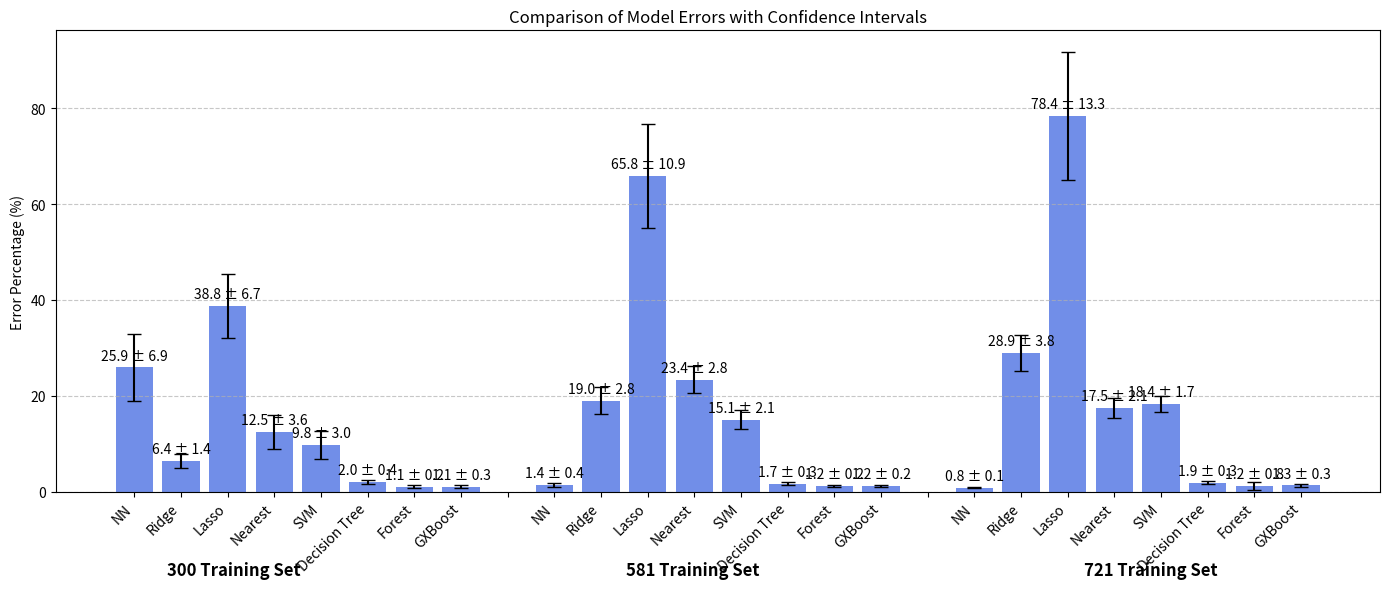

Reproduce this figure in Python.
import numpy as np
import matplotlib.pyplot as plt

# Define model names
models = [
    "NN", "Ridge", "Lasso", "Nearest", "SVM",
    "Decision Tree", "Forest", "GXBoost",
    "",  # Spacer 1
    "NN", "Ridge", "Lasso", "Nearest", "SVM",
    "Decision Tree", "Forest", "GXBoost",
    "",  # Spacer 2
    "NN", "Ridge", "Lasso", "Nearest", "SVM",
    "Decision Tree", "Forest", "GXBoost"
]

# Error values
error_rates = [
    25.95, 6.43, 38.77, 12.53, 9.79, 
    1.97, 1.1, 1.08,
    np.nan,  # Spacer 1
    1.38, 18.98, 65.83, 23.4, 15.07,
    1.68, 1.2, 1.19,
    np.nan,  # Spacer 2
    0.81, 28.92, 78.39, 17.5, 18.36,
    1.88, 1.22, 1.32
]

# Confidence intervals
ci_minus = [
    6.91, 1.38, 6.67, 3.58, 2.95, 
    0.39, 0.25, 0.28,
    0,  # Spacer 1
    0.41, 2.83, 10.88, 2.78, 2.07, 
    0.27, 0.2, 0.23,
    0,  # Spacer 2
    0.12, 3.79, 13.27, 2.15, 1.69, 
    0.27, 0.75, 0.29
]
ci_plus = ci_minus  # Symmetric CI

error_bars = [ci_minus, ci_plus]

# Start plot
plt.figure(figsize=(14, 6))
bars = plt.bar(range(len(models)), error_rates, tick_label=models,
               color='royalblue', alpha=0.75,
               yerr=error_bars, capsize=5, error_kw=dict(lw=1.5))

# Add value labels (skip spacers)
for i, (bar, model_name) in enumerate(zip(bars, models)):
    if model_name != "" and not np.isnan(bar.get_height()):
        plt.text(bar.get_x() + bar.get_width() / 2,
                 bar.get_height() + 1,
                 f"{bar.get_height():.1f} ± {ci_plus[i]:.1f}",
                 ha='center', va='bottom', fontsize=10)

# Labels and title
plt.ylabel("Error Percentage (%)")
plt.title("Comparison of Model Errors with Confidence Intervals")

# X-ticks cleanup (leave spacers empty)
tick_labels = [label if label != "" else "" for label in models]
plt.xticks(ticks=range(len(models)), labels=tick_labels, rotation=45, ha="right")

# Add group labels
ax = plt.gca()
group_centers = [3.5, 12.5, 21.5]  # Index positions of each group center
group_labels = ["300 Training Set", "581 Training Set", "721 Training Set"]
relative_positions = [x / len(models) for x in group_centers]

for rel_x, label in zip(relative_positions, group_labels):
    ax.text(rel_x, -0.15, label,
            transform=ax.transAxes,
            ha='center', va='top',
            fontsize=12, fontweight='bold')

# Grid and layout
plt.grid(axis="y", linestyle="--", alpha=0.7)
plt.tight_layout()
plt.show()
